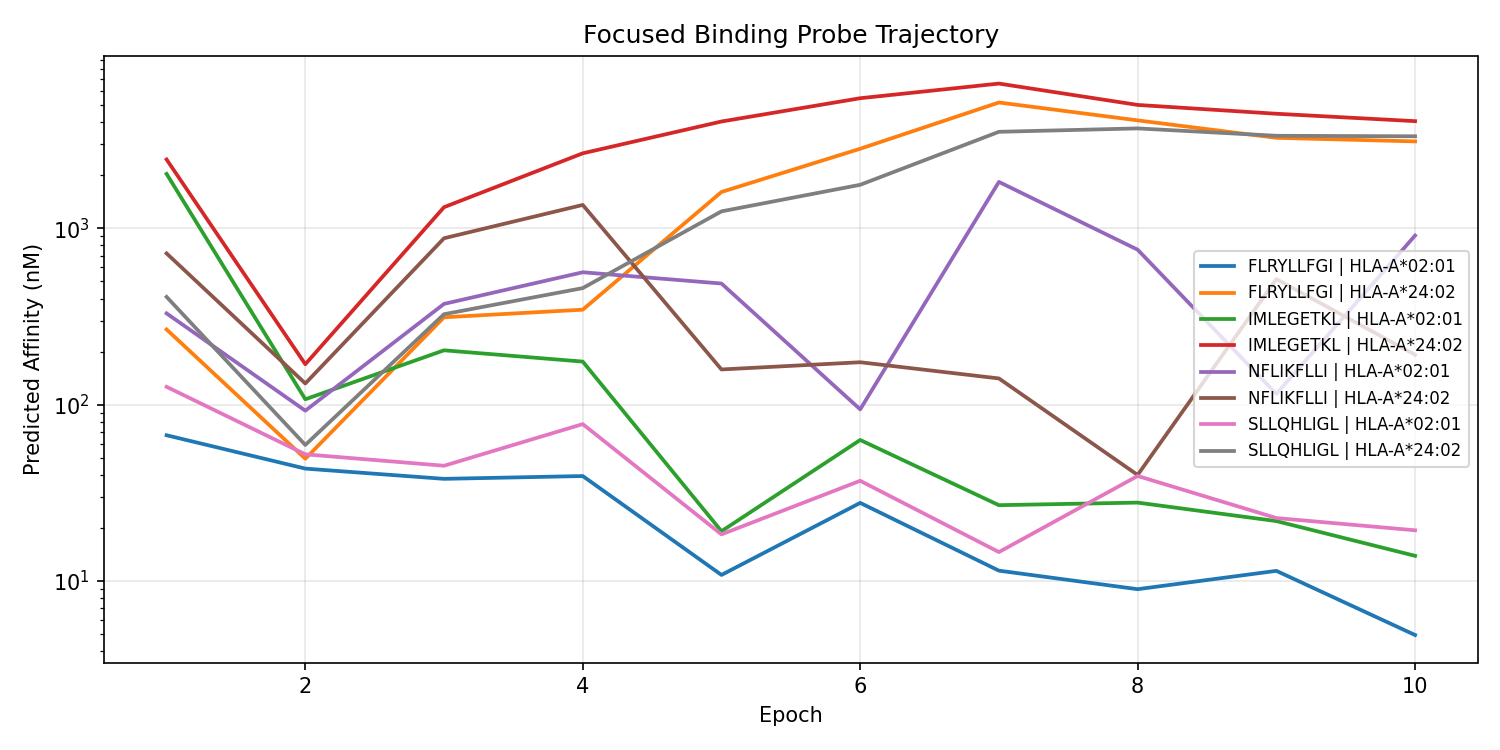

The file beside this chart, header and first rows:
epoch, peptide, allele, kd_log10, kd_nM, ic50_log10, ic50_nM, ec50_log10, ec50_nM, kd_proxy_ic50_log10, kd_proxy_ic50_nM, kd_proxy_ec50_log10, kd_proxy_ec50_nM, probe_kd_log10, probe_kd_nM, binding_prob, presentation_prob, processing_prob
1, SLLQHLIGL, HLA-A*02:01, 2.162, 145.3, 2.101, 126.2, 3.97, 9335, 2.18, 151.2, 2.967, 927.5, 2.385, 242.6, 0.8466, , 
1, SLLQHLIGL, HLA-A*24:02, 2.752, 565.2, 2.611, 408.5, 3.877, 7531, 2.828, 672.4, 2.895, 786.1, 2.947, 884.9, 0.5624, , 
1, FLRYLLFGI, HLA-A*02:01, 1.976, 94.65, 1.826, 67.04, 3.909, 8112, 1.892, 78.05, 2.894, 782.5, 2.167, 147, 0.9237, , 
1, FLRYLLFGI, HLA-A*24:02, 2.63, 427, 2.426, 267, 3.89, 7757, 2.59, 389.3, 2.872, 745.5, 2.793, 621.5, 0.6854, , 
1, NFLIKFLLI, HLA-A*02:01, 2.594, 392.6, 2.518, 329.3, 4.197, 15728, 2.567, 369.1, 3.308, 2033, 2.811, 647.1, 0.6267, , 
1, NFLIKFLLI, HLA-A*24:02, 3.005, 1013, 2.858, 720.9, 4.093, 12388, 3.061, 1151, 3.194, 1562, 3.166, 1465, 0.3884, , 
1, IMLEGETKL, HLA-A*02:01, 3.464, 2912, 3.309, 2036, 4.397, 24932, 3.379, 2391, 3.606, 4038, 3.592, 3910, 0.149, , 
1, IMLEGETKL, HLA-A*24:02, 3.618, 4149, 3.391, 2459, 4.301, 19989, 3.616, 4132, 3.557, 3606, 3.672, 4695, 0.1217, , 
2, SLLQHLIGL, HLA-A*02:01, 1.769, 58.72, 1.718, 52.25, 2.741, 550.9, 1.875, 75.01, 1.359, 22.85, 2.012, 102.9, 0.9428, , 
2, SLLQHLIGL, HLA-A*24:02, 1.889, 77.41, 1.771, 59.06, 2.215, 164, 2.064, 116, 0.7929, 6.207, 1.997, 99.36, 0.934, , 
2, FLRYLLFGI, HLA-A*02:01, 1.712, 51.51, 1.637, 43.36, 2.821, 662.1, 1.765, 58.16, 1.435, 27.22, 1.943, 87.68, 0.9541, , 
2, FLRYLLFGI, HLA-A*24:02, 1.824, 66.63, 1.693, 49.34, 2.316, 207.2, 1.931, 85.29, 0.9323, 8.556, 1.91, 81.28, 0.9465, , 
2, NFLIKFLLI, HLA-A*02:01, 2.026, 106.3, 1.966, 92.4, 3.08, 1203, 2.085, 121.6, 1.618, 41.51, 2.262, 183, 0.8904, , 
2, NFLIKFLLI, HLA-A*24:02, 2.246, 176.1, 2.12, 131.9, 2.684, 483.1, 2.34, 218.9, 1.276, 18.88, 2.36, 229.3, 0.8394, , 
2, IMLEGETKL, HLA-A*02:01, 2.001, 100.2, 2.03, 107.2, 3.116, 1305, 2.088, 122.5, 1.973, 93.92, 2.213, 163.2, 0.871, , 
2, IMLEGETKL, HLA-A*24:02, 2.321, 209.6, 2.229, 169.5, 2.814, 651.4, 2.497, 314.3, 1.887, 77.04, 2.431, 269.8, 0.7929, , 
3, SLLQHLIGL, HLA-A*02:01, 1.657, 45.41, 1.653, 45.01, 2.419, 262.5, 1.732, 54.01, 1.736, 54.44, 1.984, 96.49, 0.952, , 
3, SLLQHLIGL, HLA-A*24:02, 2.613, 409.9, 2.513, 326, 2.657, 454, 2.743, 553.5, 1.874, 74.76, 2.924, 839.8, 0.6297, , 
3, FLRYLLFGI, HLA-A*02:01, 1.591, 38.96, 1.579, 37.93, 2.386, 243, 1.65, 44.68, 1.589, 38.78, 1.893, 78.24, 0.9608, , 
3, FLRYLLFGI, HLA-A*24:02, 2.596, 394.7, 2.496, 313, 2.72, 524.8, 2.696, 496.8, 2.022, 105.3, 2.862, 727.4, 0.6413, , 
3, NFLIKFLLI, HLA-A*02:01, 2.524, 334, 2.572, 372.9, 3.243, 1748, 2.524, 334.2, 2.757, 572, 2.972, 936.8, 0.59, , 
3, NFLIKFLLI, HLA-A*24:02, 3.079, 1200, 2.944, 878.9, 3.136, 1369, 3.159, 1441, 2.631, 427.9, 3.408, 2559, 0.3318, , 
3, IMLEGETKL, HLA-A*02:01, 2.146, 139.8, 2.308, 203.3, 2.898, 791.1, 2.302, 200.6, 2.461, 288.9, 2.564, 366.4, 0.7533, , 
3, IMLEGETKL, HLA-A*24:02, 3.201, 1589, 3.12, 1319, 3.216, 1645, 3.367, 2330, 3.058, 1143, 3.492, 3106, 0.2308, , 
4, SLLQHLIGL, HLA-A*02:01, 1.921, 83.45, 1.89, 77.55, 2.559, 361.9, 2.081, 120.4, 1.794, 62.27, 2.148, 140.5, 0.9099, , 
4, SLLQHLIGL, HLA-A*24:02, 2.763, 579.6, 2.661, 458.2, 2.615, 412.5, 2.964, 920.9, 1.953, 89.77, 3.011, 1025, 0.527, , 
4, FLRYLLFGI, HLA-A*02:01, 1.638, 43.44, 1.595, 39.34, 2.357, 227.4, 1.801, 63.21, 1.454, 28.47, 1.813, 64.99, 0.9591, , 
4, FLRYLLFGI, HLA-A*24:02, 2.6, 397.8, 2.539, 345.7, 2.505, 320.1, 2.836, 686, 1.748, 55.99, 2.788, 614.5, 0.6125, , 
4, NFLIKFLLI, HLA-A*02:01, 2.894, 783, 2.751, 563.6, 3.415, 2602, 2.844, 697.7, 2.753, 566.7, 3.318, 2078, 0.4629, , 
4, NFLIKFLLI, HLA-A*24:02, 3.3, 1994, 3.133, 1358, 3.066, 1164, 3.365, 2317, 2.489, 308.5, 3.6, 3983, 0.2244, , 
4, IMLEGETKL, HLA-A*02:01, 2.213, 163.5, 2.244, 175.4, 2.755, 569.3, 2.356, 227, 2.002, 100.4, 2.441, 275.7, 0.7858, , 
4, IMLEGETKL, HLA-A*24:02, 3.767, 5843, 3.426, 2666, 3.333, 2153, 3.679, 4775, 2.987, 970.9, 3.96, 9116, 0.1114, , 
5, SLLQHLIGL, HLA-A*02:01, 1.206, 16.07, 1.264, 18.36, 1.439, 27.51, 1.525, 33.49, 0.4758, 2.991, 1.563, 36.57, 0.9837, , 
5, SLLQHLIGL, HLA-A*24:02, 3.321, 2096, 3.096, 1249, 2.876, 751.2, 3.44, 2755, 2.368, 233.5, 3.574, 3750, 0.2431, , 
5, FLRYLLFGI, HLA-A*02:01, 0.9892, 9.754, 1.034, 10.81, 1.244, 17.55, 1.306, 20.22, 0.2343, 1.715, 1.204, 16.01, 0.9915, , 
5, FLRYLLFGI, HLA-A*24:02, 3.457, 2865, 3.206, 1609, 2.996, 990.4, 3.514, 3268, 2.525, 334.9, 3.717, 5212, 0.19, , 
5, NFLIKFLLI, HLA-A*02:01, 2.678, 476.4, 2.687, 486.5, 2.838, 688.3, 2.86, 724.1, 2.179, 151, 3.307, 2026, 0.5085, , 
5, NFLIKFLLI, HLA-A*24:02, 2.159, 144.3, 2.2, 158.3, 1.84, 69.22, 2.548, 353.5, 1.301, 19.99, 2.469, 294.2, 0.8064, , 
5, IMLEGETKL, HLA-A*02:01, 1.068, 11.69, 1.282, 19.13, 1.17, 14.8, 1.502, 31.79, 0.352, 2.249, 1.345, 22.16, 0.9829, , 
5, IMLEGETKL, HLA-A*24:02, 4.031, 10741, 3.606, 4039, 3.369, 2337, 3.94, 8712, 3.426, 2667, 4.261, 18259, 0.06964, , 
6, SLLQHLIGL, HLA-A*02:01, 1.494, 31.22, 1.568, 36.98, 1.616, 41.34, 1.7, 50.15, 1.013, 10.31, 2.005, 101.2, 0.962, , 
6, SLLQHLIGL, HLA-A*24:02, 3.584, 3837, 3.247, 1767, 2.954, 898.8, 3.693, 4935, 3.208, 1616, 3.978, 9502, 0.1728, , 
6, FLRYLLFGI, HLA-A*02:01, 1.387, 24.35, 1.443, 27.71, 1.617, 41.44, 1.596, 39.43, 0.9431, 8.772, 1.834, 68.16, 0.9731, , 
6, FLRYLLFGI, HLA-A*24:02, 3.878, 7555, 3.452, 2830, 3.341, 2194, 3.857, 7187, 3.568, 3700, 4.154, 14261, 0.1043, , 
6, NFLIKFLLI, HLA-A*02:01, 1.941, 87.38, 1.973, 94.01, 2.134, 136.2, 2.047, 111.4, 1.71, 51.33, 2.48, 302.3, 0.8883, , 
6, NFLIKFLLI, HLA-A*24:02, 2.239, 173.3, 2.24, 174, 1.898, 79.14, 2.764, 581, 1.98, 95.45, 2.589, 388.3, 0.7875, , 
6, IMLEGETKL, HLA-A*02:01, 1.688, 48.78, 1.8, 63.03, 1.629, 42.6, 1.878, 75.53, 1.133, 13.58, 2.132, 135.5, 0.9289, , 
6, IMLEGETKL, HLA-A*24:02, 4.401, 25157, 3.738, 5475, 3.4, 2512, 4.302, 20032, 3.964, 9195, 4.568, 37011, 0.04882, , 
7, SLLQHLIGL, HLA-A*02:01, 1.121, 13.22, 1.164, 14.57, 1.36, 22.89, 1.266, 18.47, 1.006, 10.14, 1.455, 28.49, 0.9877, , 
7, SLLQHLIGL, HLA-A*24:02, 4.129, 13456, 3.548, 3530, 3.471, 2958, 3.97, 9342, 3.734, 5417, 4.277, 18913, 0.08127, , 
7, FLRYLLFGI, HLA-A*02:01, 1.027, 10.65, 1.058, 11.43, 1.384, 24.19, 1.163, 14.54, 0.9084, 8.099, 1.23, 16.98, 0.9909, , 
7, FLRYLLFGI, HLA-A*24:02, 4.441, 27603, 3.714, 5177, 3.699, 5003, 4.111, 12909, 3.937, 8657, 4.572, 37354, 0.05214, , 
7, NFLIKFLLI, HLA-A*02:01, 3.528, 3369, 3.264, 1835, 3.499, 3157, 3.346, 2219, 3.644, 4409, 3.941, 8722, 0.1661, , 
7, NFLIKFLLI, HLA-A*24:02, 2.181, 151.6, 2.149, 140.8, 1.904, 80.15, 2.588, 387.2, 1.847, 70.31, 2.446, 279.2, 0.8282, , 
7, IMLEGETKL, HLA-A*02:01, 1.259, 18.14, 1.43, 26.89, 1.38, 23.97, 1.517, 32.87, 1.23, 16.98, 1.47, 29.53, 0.9741, , 
7, IMLEGETKL, HLA-A*24:02, 4.571, 37219, 3.821, 6629, 3.627, 4239, 4.247, 17643, 4.069, 11715, 4.831, 67751, 0.0389, , 
8, SLLQHLIGL, HLA-A*02:01, 1.676, 47.39, 1.595, 39.38, 1.566, 36.79, 1.772, 59.22, 1.283, 19.17, 2.082, 120.7, 0.959, , 
8, SLLQHLIGL, HLA-A*24:02, 4.266, 18437, 3.567, 3691, 3.325, 2115, 4.057, 11395, 3.532, 3402, 4.361, 22955, 0.07724, , 
8, FLRYLLFGI, HLA-A*02:01, 1.019, 10.45, 0.953, 8.974, 1.007, 10.17, 1.14, 13.82, 0.576, 3.767, 1.185, 15.3, 0.9932, , 
8, FLRYLLFGI, HLA-A*24:02, 4.341, 21947, 3.613, 4098, 3.432, 2704, 4.097, 12503, 3.553, 3575, 4.378, 23864, 0.06848, , 
... 20 more rows
